Run: headless pygame with SDL's dummy video driver; simulated clock (each Clock.tick advances the game by its frame time, no real sleeping); random seed 0; keys injected as events and as key.get_pressed() state; no mouse input.
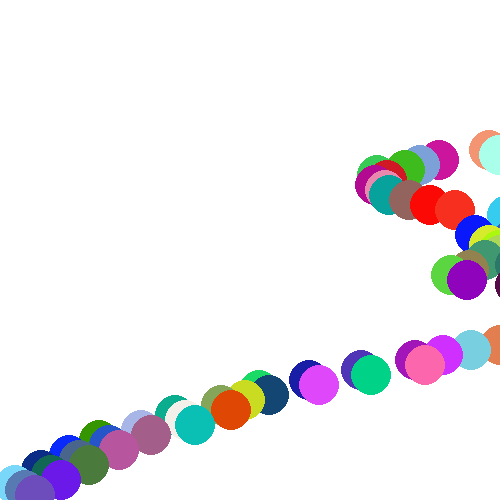
Frame 1 of 4 · flips 1–60 · no input
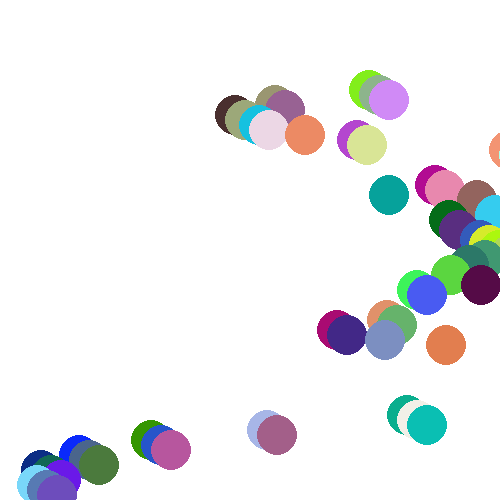
Frame 2 of 4 · flips 61–180 · tapped SPACE, RETURN · held RIGHT (→), D
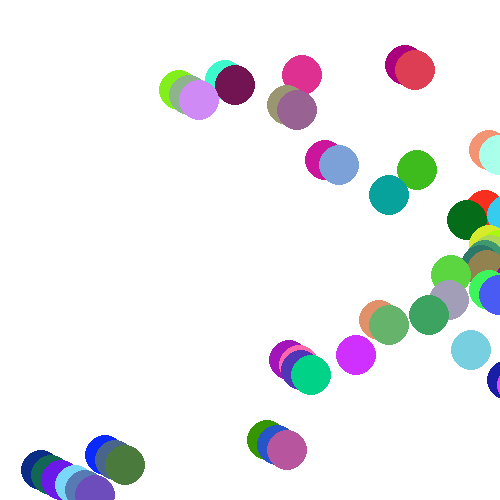
Frame 3 of 4 · flips 181–300 · held DOWN (↓), S
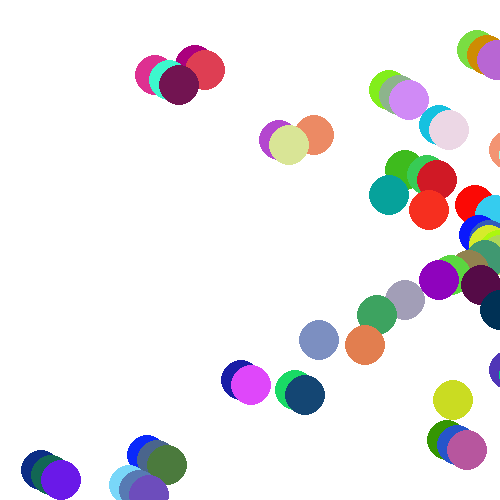
Frame 4 of 4 · flips 301–420 · held LEFT (←), A, UP (↑), W

The pygame program that drew these frames:

import random

import pygame
pygame.init()
width = 500
heigh = 500
win = pygame.display.set_mode((width, heigh))
FPS = 30
clock = pygame.time.Clock()

class Circle:
    def __init__(self, x, y, color, rad):
        self.x = x
        self.y = y
        self.color = color
        self.rad = rad
        self.move = 1
        self.z = 10
    def draw(self):
        pygame.draw.circle(win, self.color, (self.x, self.y), self.rad)
        self.tuda()
    def tuda(self):
        if self.x < width:
            self.move += 1
        elif self.x > width:
            self.move -= 1
        self.x += self.move




krug = Circle(10, 20, (255, 255, 0), 20)
krugi = []
for i in range(100):
    krugi.append(Circle(i * 10, i * 5, random.choices(range(256), k = 3), 20))

while True:
    for event in pygame.event.get():
        if event.type == pygame.QUIT:
            exit()
    win.fill((255, 255, 255))
    for i in range(100):
        krugi[i].draw()
    #krug.draw()
    #krug.tuda()

    pygame.display.update()
    clock.tick(FPS)
